Run: headless pygame with SDL's dummy video driver; simulated clock (each Clock.tick advances the game by its frame time, no real sleeping); random seed 0; keys injected as events and as key.get_pressed() state; no mouse input; restart key C tapped at the start of phases 3 and 4.
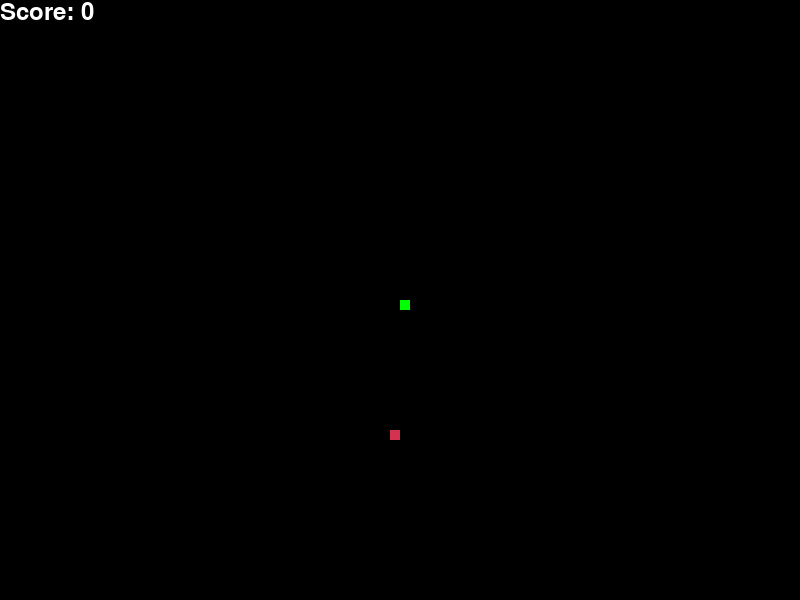
Frame 1 of 4 · flips 1–60 · no input
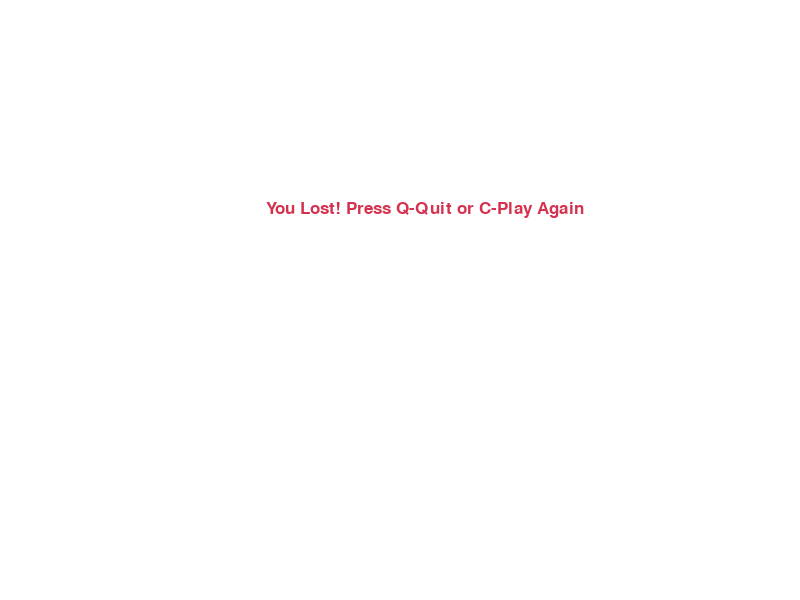
Frame 2 of 4 · flips 61–180 · tapped SPACE, RETURN · held RIGHT (→), D
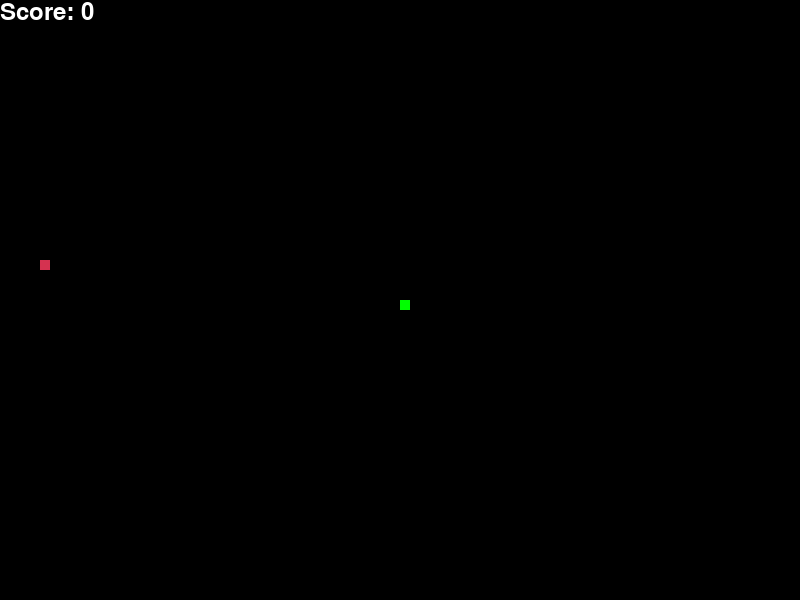
Frame 3 of 4 · flips 181–300 · tapped C · held DOWN (↓), S
Frame 4 of 4 · flips 301–420 · tapped C · held LEFT (←), A, UP (↑), W · screen same as frame 2, image omitted

The pygame program that drew these frames:

#!/usr/bin/env python3

import pygame
import time
import random

pygame.init()

white = (255, 255, 255)
black = (0, 0, 0)
yellow = (255, 255, 102)
red = (213, 50, 80)
green = (0, 255, 0)
blue = (0, 0, 255)

# Screen dimentions
dis_width = 800
dis_height = 600
dis = pygame.display.set_mode((dis_width, dis_height))

# Name of the application window
pygame.display.set_caption("Snake Game")

clock = pygame.time.Clock()

snake_block = 10
snake_speed = 15

font_style = pygame.font.SysFont("bahnschrift", 25)
score_font = pygame.font.SysFont("comicsansms", 35)


def gameScore(score):
    value = score_font.render("Score: " + str(score), True, white)
    dis.blit(value, [0, 0])


def the_snake(snake_block, snake_list):
    for x in snake_list:
        pygame.draw.rect(dis, green, [x[0], x[1], snake_block, snake_block])


def message(msg, color):
    mesg = font_style.render(msg, True, color)
    dis.blit(mesg, [dis_width / 3, dis_height / 3])


def gameLoop():
    game_over = False
    game_close = False

    x1 = dis_width / 2
    y1 = dis_height / 2

    x1_change = 0
    y1_change = 0

    snake_list = []
    length_of_snake = 1

    foodx = round(random.randrange(0, dis_width - snake_block) / 10.0) * 10.0
    foody = round(random.randrange(0, dis_height - snake_block) / 10.0) * 10.0

    while not game_over:  # Game running loop

        while game_close == True:
            dis.fill(white)
            message("You Lost! Press Q-Quit or C-Play Again", red)
            gameScore(length_of_snake - 1)
            pygame.display.update()

            # Game over screen
            for event in pygame.event.get():
                if event.type == pygame.KEYDOWN:
                    if event.key == pygame.K_q:
                        game_over = True
                        game_close = False
                    if event.key == pygame.K_c:
                        gameLoop()

        # Snake Movement
        for event in pygame.event.get():
            if event.type == pygame.QUIT:
                game_over = True
            if event.type == pygame.KEYDOWN:
                if event.key == pygame.K_LEFT:
                    x1_change = -snake_block
                    y1_change = 0
                elif event.key == pygame.K_RIGHT:
                    x1_change = snake_block
                    y1_change = 0
                elif event.key == pygame.K_UP:
                    x1_change = 0
                    y1_change = -snake_block
                elif event.key == pygame.K_DOWN:
                    x1_change = 0
                    y1_change = snake_block

        # Game over on hitting window boundary
        if x1 >= dis_width or x1 < 0 or y1 >= dis_height or y1 < 0:
            game_close = True

        # Update snake position
        x1 += x1_change
        y1 += y1_change

        # Drawing to screen
        dis.fill(black)
        pygame.draw.rect(dis, red, [foodx, foody, snake_block, snake_block])
        snake_head = []
        snake_head.append(x1)
        snake_head.append(y1)
        snake_list.append(snake_head)
        if len(snake_list) > length_of_snake:
            del snake_list[0]

        for x in snake_list[:-1]:
            if x == snake_head:
                game_close = True

        the_snake(snake_block, snake_list)
        gameScore(length_of_snake - 1)

        pygame.display.update()

        if x1 == foodx and y1 == foody:
            foodx = round(random.randrange(0, dis_width - snake_block) / 10.0) * 10.0
            foody = round(random.randrange(0, dis_height - snake_block) / 10.0) * 10.0
            length_of_snake += 1
        clock.tick(snake_speed)

    pygame.quit()
    quit()


gameLoop()
